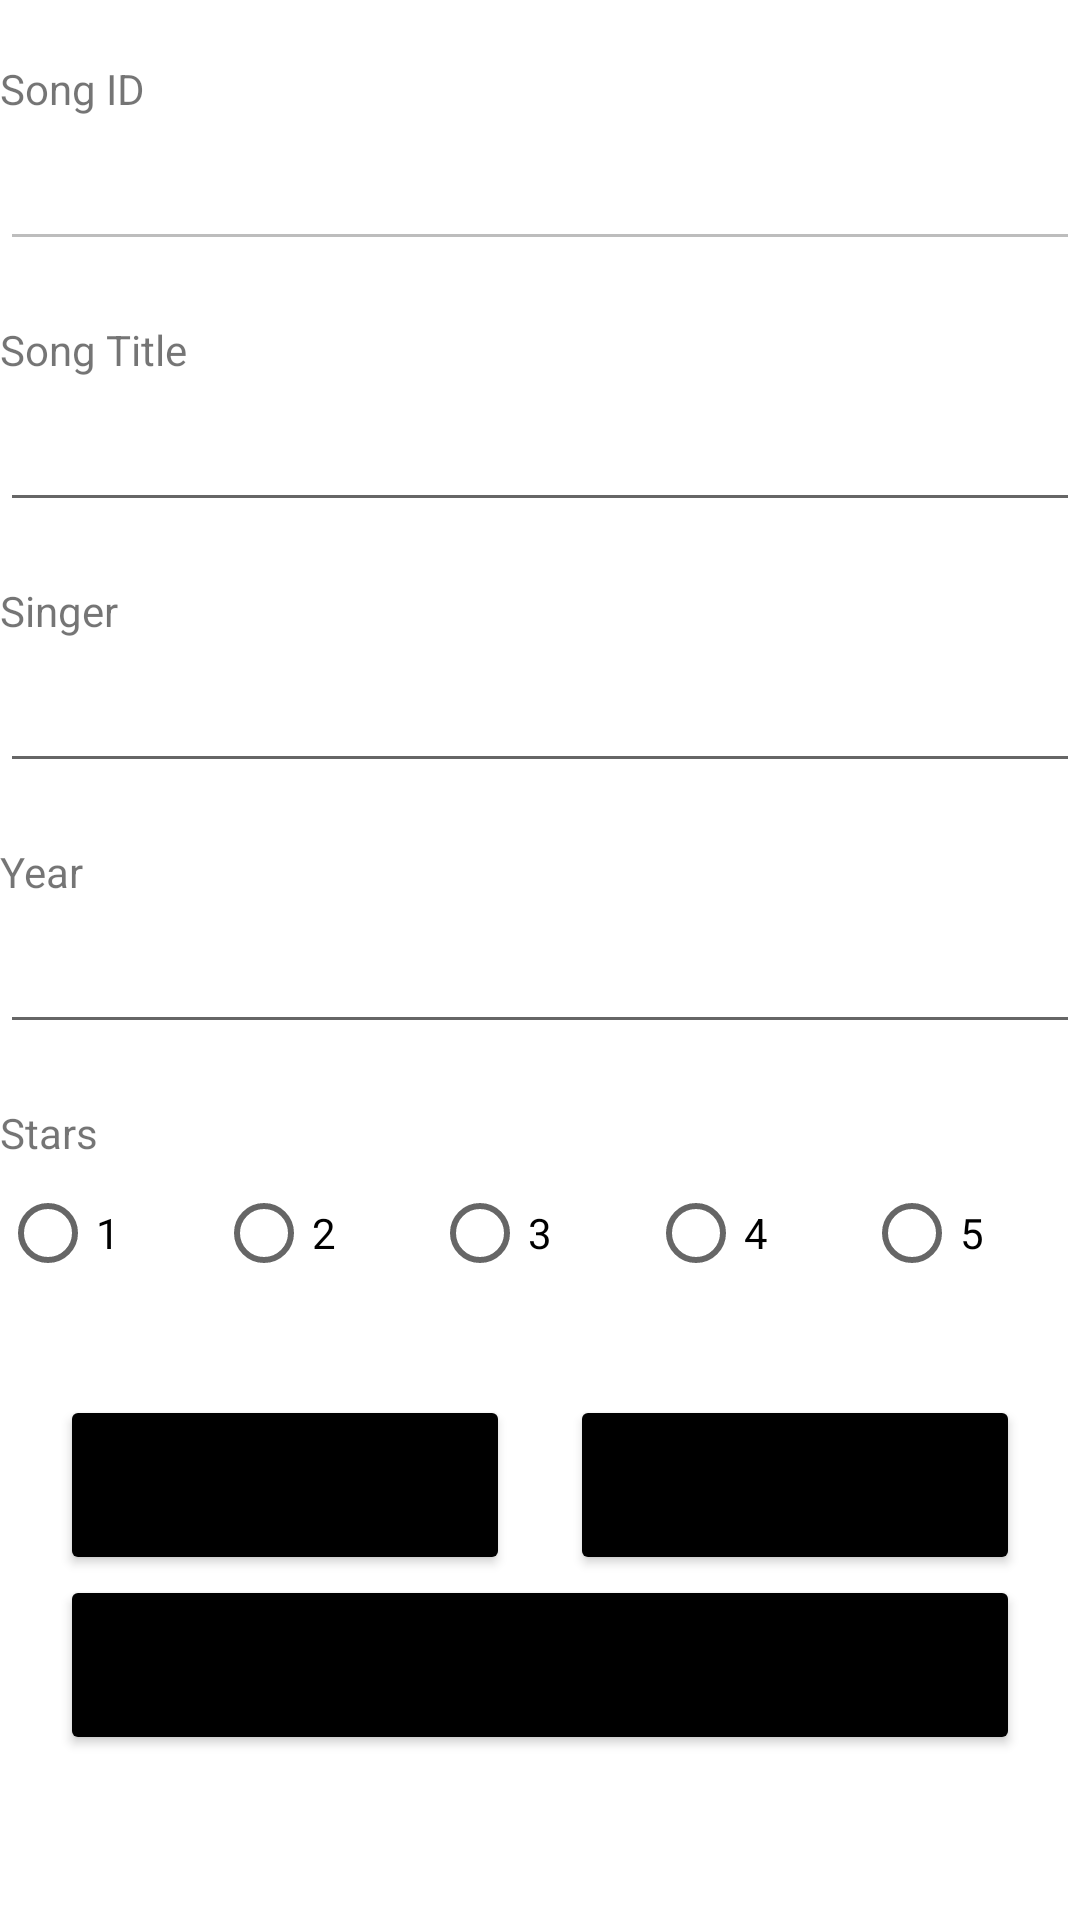

Layout XML and referenced resources for this Android screen:
<!-- AndroidManifest.xml: application theme Theme.NDPSongsEnhanced -->
<!-- res/layout/activity_modify_song.xml -->
<?xml version="1.0" encoding="utf-8"?>
<LinearLayout xmlns:android="http://schemas.android.com/apk/res/android"
    xmlns:app="http://schemas.android.com/apk/res-auto"
    xmlns:tools="http://schemas.android.com/tools"
    android:layout_width="match_parent"
    android:layout_height="match_parent"
    android:orientation="vertical"
    tools:context=".ModifySong">

    <TextView
        android:id="@+id/textView"
        android:layout_width="match_parent"
        android:layout_height="wrap_content"
        android:text="Song ID"
        android:layout_marginTop="20dp"/>

    <EditText
        android:id="@+id/etId"
        android:layout_width="match_parent"
        android:layout_height="wrap_content"
        android:clickable="false"
        android:ems="10"
        android:enabled="false"
        android:inputType="textPersonName"
        android:minHeight="48dp"
        android:text="" />

    <TextView
        android:id="@+id/textView2"
        android:layout_width="match_parent"
        android:layout_height="wrap_content"
        android:text="@string/song_title"
        android:layout_marginTop="20dp"/>

    <EditText
        android:id="@+id/etTitle"
        android:layout_width="match_parent"
        android:layout_height="wrap_content"
        android:ems="10"
        android:inputType="textPersonName"
        android:minHeight="48dp"
        android:text="" />

    <TextView
        android:id="@+id/textView3"
        android:layout_width="match_parent"
        android:layout_height="wrap_content"
        android:text="@string/singers"
        android:layout_marginTop="20dp"/>

    <EditText
        android:id="@+id/etSingers"
        android:layout_width="match_parent"
        android:layout_height="wrap_content"
        android:ems="10"
        android:inputType="textPersonName"
        android:minHeight="48dp"
        android:text="" />

    <TextView
        android:id="@+id/textView4"
        android:layout_width="match_parent"
        android:layout_height="wrap_content"
        android:text="@string/year"
        android:layout_marginTop="20dp"/>

    <EditText
        android:id="@+id/etYears"
        android:layout_width="match_parent"
        android:layout_height="wrap_content"
        android:ems="10"
        android:inputType="textPersonName"
        android:minHeight="48dp"
        android:text="" />

    <TextView
        android:id="@+id/textView5"
        android:layout_width="match_parent"
        android:layout_height="wrap_content"
        android:text="@string/stars"
        android:layout_marginTop="20dp"/>

    <RadioGroup
        android:layout_width="match_parent"
        android:layout_height="wrap_content"
        android:orientation="horizontal"
        android:id="@+id/radioGroup">

        <RadioButton
            android:id="@+id/radioButtonStar1"
            android:layout_width="wrap_content"
            android:layout_height="wrap_content"
            android:layout_weight="1"
            android:text="1" />

        <RadioButton
            android:id="@+id/radioButtonStar2"
            android:layout_width="wrap_content"
            android:layout_height="wrap_content"
            android:layout_weight="1"
            android:text="2" />

        <RadioButton
            android:id="@+id/radioButtonStar3"
            android:layout_width="wrap_content"
            android:layout_height="wrap_content"
            android:layout_weight="1"
            android:text="3" />

        <RadioButton
            android:id="@+id/radioButtonStar4"
            android:layout_width="wrap_content"
            android:layout_height="wrap_content"
            android:layout_weight="1"
            android:text="4" />

        <RadioButton
            android:id="@+id/radioButtonStar5"
            android:layout_width="wrap_content"
            android:layout_height="wrap_content"
            android:layout_weight="1"
            android:text="5" />

    </RadioGroup>

    <LinearLayout
        android:layout_width="match_parent"
        android:layout_height="wrap_content"
        android:layout_marginHorizontal="10dp"
        android:orientation="horizontal"
        android:layout_marginTop="30dp">

        <Button
            android:id="@+id/btnUpdate"
            android:layout_width="wrap_content"
            android:layout_height="60dp"
            android:layout_weight="1"
            android:text="Update"
            android:layout_marginHorizontal="10dp"
            android:backgroundTint="@color/black"
            />

        <Button
            android:id="@+id/btnDelete"
            android:layout_width="wrap_content"
            android:layout_height="60dp"
            android:layout_weight="1"
            android:backgroundTint="@color/black"
            android:layout_marginHorizontal="10dp"
            android:text="Delete" />
    </LinearLayout>

    <Button
        android:id="@+id/btnCancel"
        android:layout_width="match_parent"
        android:layout_height="60dp"
        android:backgroundTint="@color/black"
        android:layout_marginHorizontal="20dp"
        android:text="Cancel" />

</LinearLayout>
<!-- resources referenced by this layout -->
<resources>
  <color name="black">#FF000000</color>
  <string name="singers">Singer</string>
  <string name="song_title">Song Title</string>
  <string name="stars">Stars</string>
  <string name="year">Year</string>
  <style name="Theme.NDPSongsEnhanced" parent="Theme.MaterialComponents.DayNight.DarkActionBar">
          
          <item name="colorPrimary">@color/purple_500</item>
          <item name="colorPrimaryVariant">@color/purple_700</item>
          <item name="colorOnPrimary">@color/white</item>
          
          <item name="colorSecondary">@color/teal_200</item>
          <item name="colorSecondaryVariant">@color/teal_700</item>
          <item name="colorOnSecondary">@color/black</item>
          
          <item name="android:statusBarColor" tools:targetApi="l">?attr/colorPrimaryVariant</item>
          
      </style>
  <color name="purple_500">#FF6200EE</color>
  <color name="purple_700">#FF3700B3</color>
  <color name="white">#FFFFFFFF</color>
  <color name="teal_200">#FF03DAC5</color>
  <color name="teal_700">#FF018786</color>
</resources>
